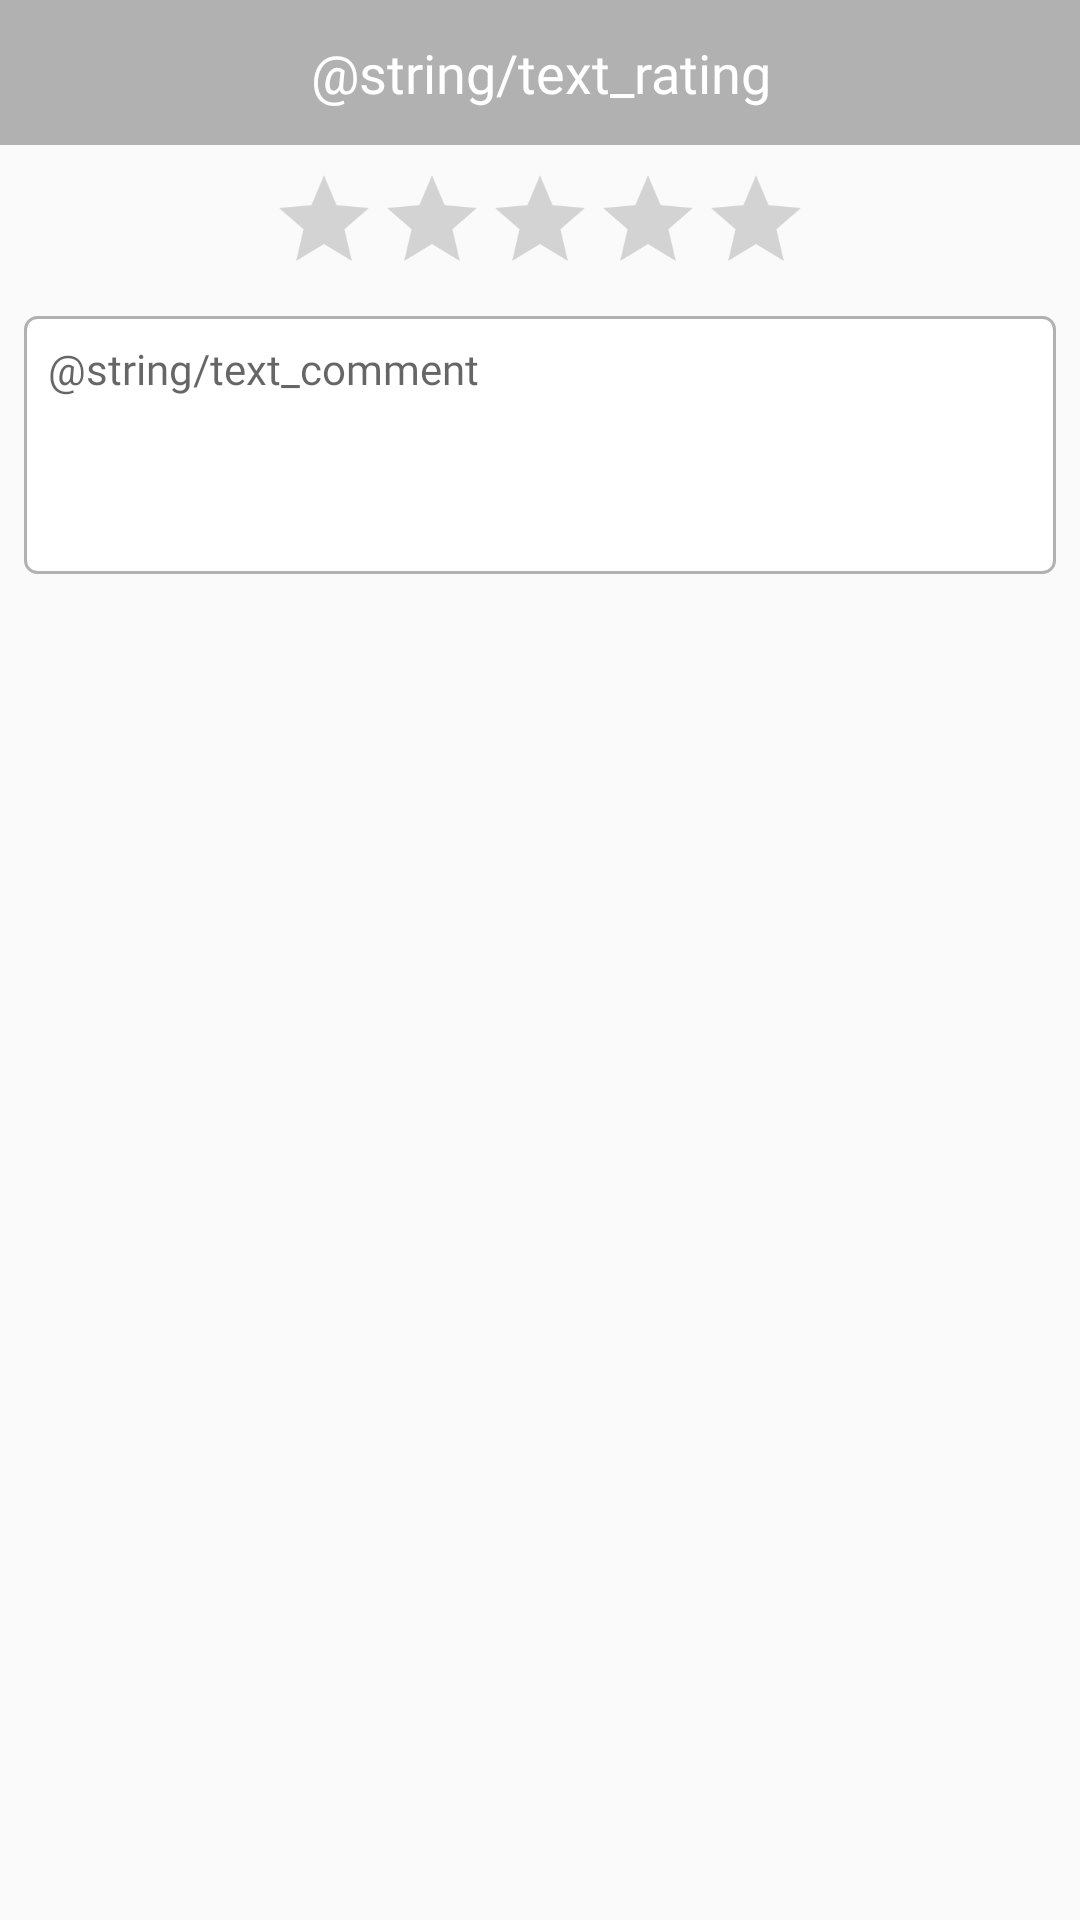

Produce the Android XML layout that renders to this screen, including the resource entries it uses.
<!-- AndroidManifest.xml: application theme AppTheme -->
<!-- res/layout/layout_rating_user.xml -->
<?xml version="1.0" encoding="utf-8"?>
<androidx.constraintlayout.widget.ConstraintLayout
    xmlns:android="http://schemas.android.com/apk/res/android"
    xmlns:app="http://schemas.android.com/apk/res-auto"
    android:layout_width="match_parent"
    android:layout_height="match_parent">

    <TextView
        android:id="@+id/textViewTitleRating"
        android:layout_width="0dp"
        android:layout_height="wrap_content"
        android:background="@color/colorTextLogo"
        android:fontFamily="@font/nexabold"
        android:gravity="center"
        android:padding="@dimen/dp_12"
        android:text="@string/text_rating"
        android:textColor="@color/colorWhite"
        android:textSize="@dimen/sp_18"
        app:layout_constraintEnd_toEndOf="parent"
        app:layout_constraintStart_toStartOf="parent"
        app:layout_constraintTop_toTopOf="parent" />

    <RatingBar
        android:id="@+id/rattingBarComment"
        style="?android:attr/ratingBarStyle"
        android:layout_width="wrap_content"
        android:layout_height="wrap_content"
        android:backgroundTint="@color/colorRed500"
        android:numStars="5"
        android:scaleX="0.75"
        android:scaleY="0.75"
        android:stepSize="1"
        app:layout_constraintEnd_toEndOf="parent"
        app:layout_constraintStart_toStartOf="parent"
        app:layout_constraintTop_toBottomOf="@id/textViewTitleRating" />

    <EditText
        android:id="@+id/editTextComment"
        android:layout_width="0dp"
        android:layout_height="0dp"
        android:layout_marginStart="@dimen/dp_8"
        android:layout_marginEnd="@dimen/dp_8"
        android:background="@drawable/bg_white_border_grey_with_radius"
        android:fontFamily="@font/nexalight"
        android:gravity="top|start"
        android:hint="@string/text_comment"
        android:padding="@dimen/dp_8"
        android:textColor="@color/colorGrey500"
        android:textSize="@dimen/sp_14"
        app:layout_constraintDimensionRatio="4:1"
        app:layout_constraintEnd_toEndOf="parent"
        app:layout_constraintStart_toStartOf="parent"
        app:layout_constraintTop_toBottomOf="@id/rattingBarComment" />
</androidx.constraintlayout.widget.ConstraintLayout>
<!-- resources referenced by this layout -->
<resources>
  <color name="colorGrey500">#808080</color>
  <color name="colorRed500">#f44336</color>
  <color name="colorTextLogo">#B2B1B2</color>
  <color name="colorWhite">#FFFFFF</color>
  <dimen name="dp_12">12dp</dimen>
  <dimen name="dp_8">8dp</dimen>
  <dimen name="sp_14">14sp</dimen>
  <dimen name="sp_18">18sp</dimen>
  <!-- drawable bg_white_border_grey_with_radius (drawable) -->
  <?xml version="1.0" encoding="utf-8"?>
  <selector xmlns:android="http://schemas.android.com/apk/res/android">
      <item android:state_focused="true">
          <shape android:shape="rectangle">
              <stroke android:width="@dimen/dp_1" android:color="@color/colorGrey500" />
              <corners android:radius="@dimen/dp_4" />
              <solid android:color="@android:color/white" />
          </shape>
      </item>
  
      <item>
          <shape android:shape="rectangle">
              <stroke android:width="@dimen/dp_1" android:color="@color/colorTextLogo" />
              <corners android:radius="@dimen/dp_4" />
              <solid android:color="@android:color/white" />
          </shape>
      </item>
  </selector>
  <style name="AppTheme" parent="Theme.AppCompat.Light.DarkActionBar">
          
          <item name="colorPrimary">@color/colorPrimary</item>
          <item name="colorPrimaryDark">@color/colorPrimaryDark</item>
          <item name="colorAccent">@color/colorAccent</item>
      </style>
  <dimen name="dp_1">1dp</dimen>
  <dimen name="dp_4">4dp</dimen>
  <color name="colorPrimary">#008577</color>
  <color name="colorPrimaryDark">#00574B</color>
  <color name="colorAccent">#808080</color>
</resources>
